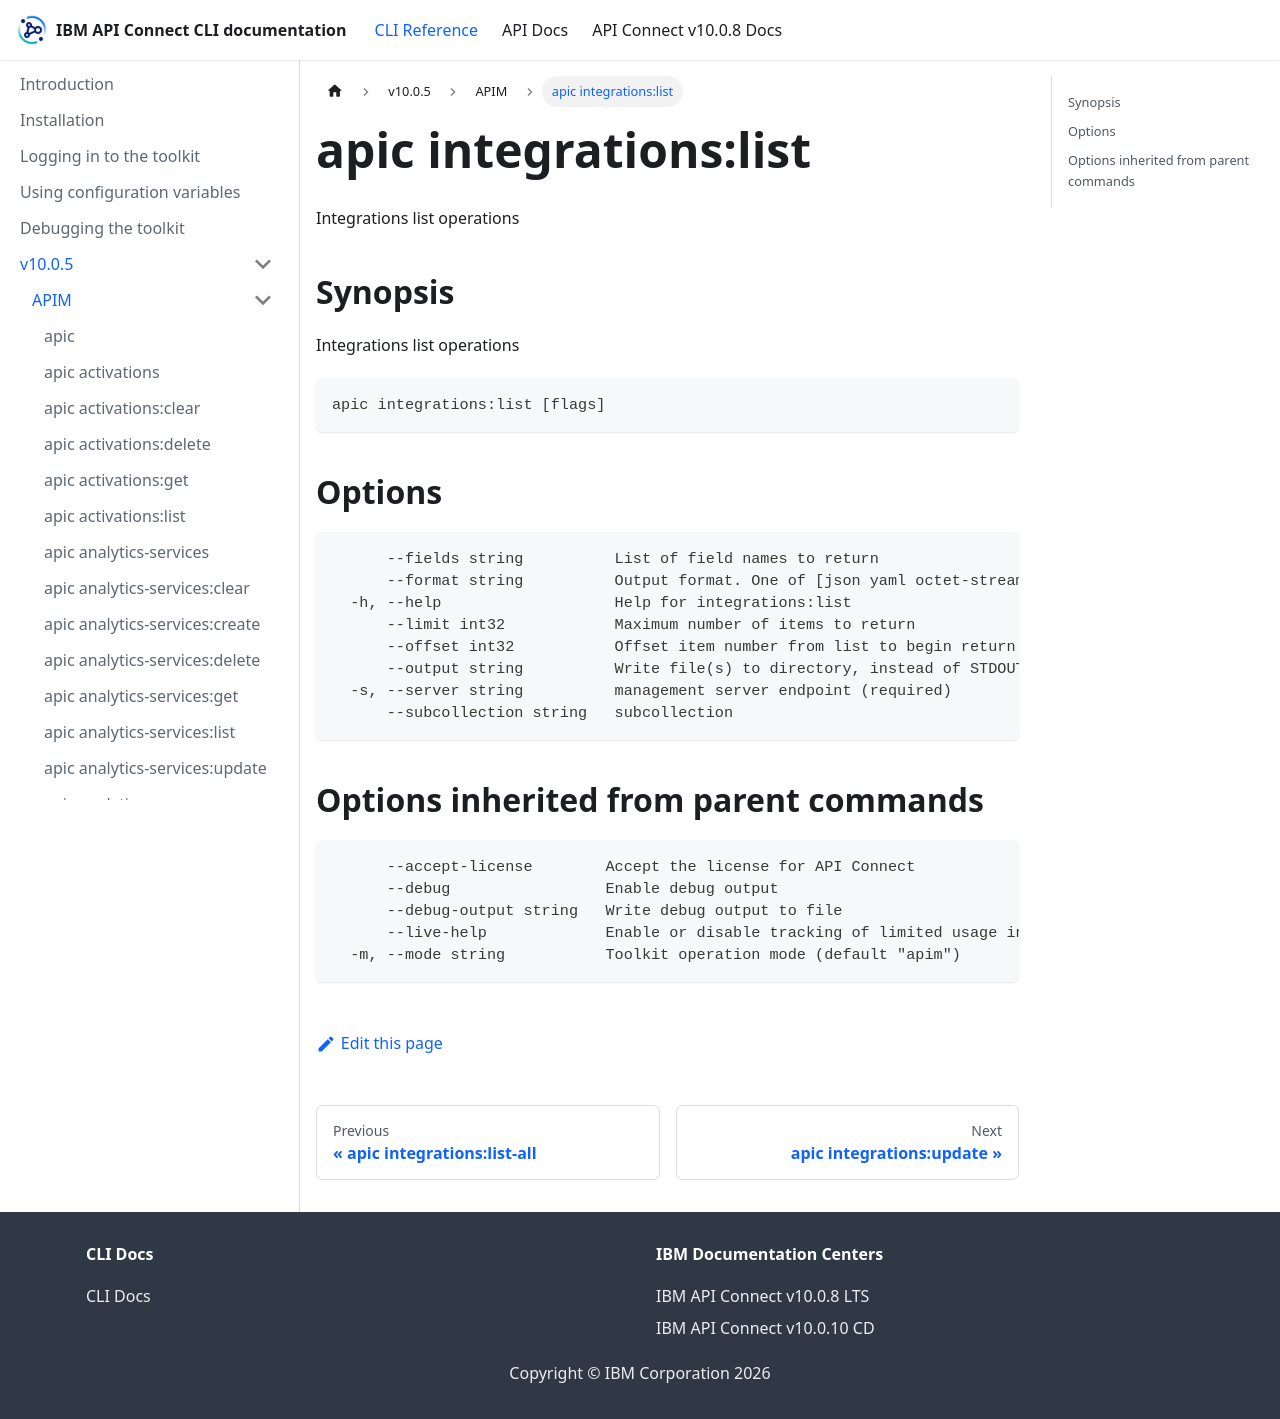

repository: ibm-apiconnect/clidocs · page: docs/v1005/apim/apic_integrations_list.html · generator: docusaurus

# apic integrations:list

Integrations list operations

## Synopsis

Integrations list operations

```
apic integrations:list [flags]
```

## Options

```
      --fields string          List of field names to return
      --format string          Output format. One of [json yaml octet-stream go-template=... go-template-file=...], defaults to yaml.
  -h, --help                   Help for integrations:list
      --limit int32            Maximum number of items to return
      --offset int32           Offset item number from list to begin return
      --output string          Write file(s) to directory, instead of STDOUT (default "-")
  -s, --server string          management server endpoint (required)
      --subcollection string   subcollection
```

## Options inherited from parent commands

```
      --accept-license        Accept the license for API Connect
      --debug                 Enable debug output
      --debug-output string   Write debug output to file
      --live-help             Enable or disable tracking of limited usage information
  -m, --mode string           Toolkit operation mode (default "apim")
```
